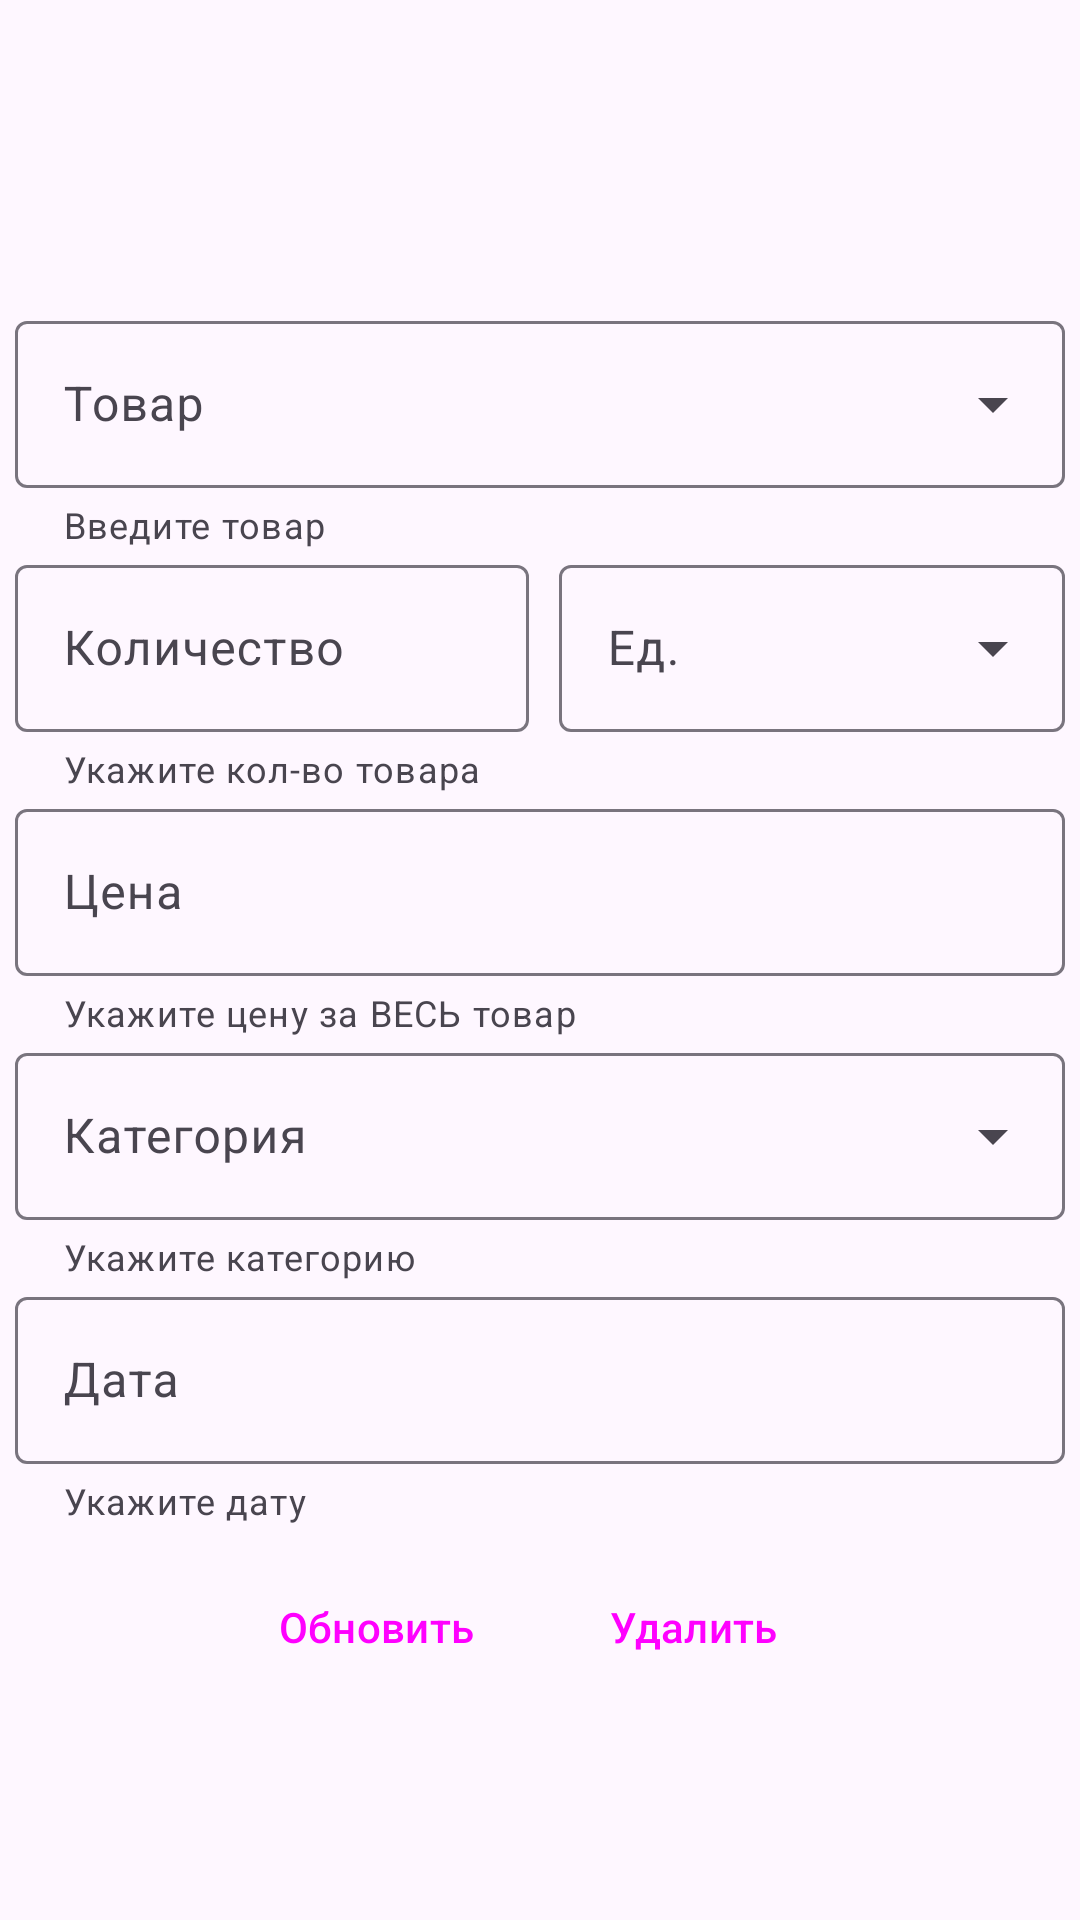

Write the Android layout XML for this screen, with the resource values it uses.
<!-- AndroidManifest.xml: application theme Theme.MyConstruction -->
<!-- res/layout/fragment_update_product.xml -->
<?xml version="1.0" encoding="utf-8"?>
<ScrollView xmlns:android="http://schemas.android.com/apk/res/android"
    xmlns:app="http://schemas.android.com/apk/res-auto"
    xmlns:tools="http://schemas.android.com/tools"
    android:layout_width="match_parent"
    android:layout_height="match_parent"
    >

    
    <LinearLayout
        android:layout_width="match_parent"
        android:layout_height="wrap_content"
        android:orientation="vertical"
        android:layout_gravity="center|top">

        <TextView
            android:id="@+id/now_warehouse"
            style="@style/TextAppearance.MyApp.DisplaySmall3"
            android:layout_width="wrap_content"
            android:layout_height="wrap_content"
            android:layout_gravity="center"
            android:layout_marginBottom="20dp"
            android:text="" />

        <TextView
            android:id="@+id/now_unit"
            style="@style/TextAppearance.MyApp.DisplaySmall2"
            android:layout_width="wrap_content"
            android:layout_height="wrap_content"
            android:layout_gravity="center"
            android:layout_marginBottom="20dp"
            android:text="" />



        <com.google.android.material.textfield.TextInputLayout
            android:id="@+id/product_name_add_menu"
            style="@style/Widget.Material3.TextInputLayout.OutlinedBox.ExposedDropdownMenu"
            android:layout_marginLeft="5dp"
            android:layout_marginRight="5dp"
            android:layout_width="match_parent"
            android:layout_height="wrap_content"
            android:hint="Товар"
            app:helperText="Введите товар"
            app:errorEnabled="true">

            <AutoCompleteTextView
                android:id="@+id/productName_editText"
                android:layout_width="match_parent"
                android:layout_height="wrap_content"
                android:imeOptions="actionNext"
                android:inputType="text" />
        </com.google.android.material.textfield.TextInputLayout>

        <LinearLayout
            android:layout_width="match_parent"
            android:layout_height="wrap_content"
            android:orientation="horizontal"
            android:layout_gravity="left">

            <com.google.android.material.textfield.TextInputLayout
                android:id="@+id/add_edit"
                android:layout_width="wrap_content"
                android:layout_height="wrap_content"
                android:hint="Количество"
                app:helperText="Укажите кол-во товара"
                app:helperTextEnabled="true"
                android:layout_marginLeft="5dp"
                android:layout_marginRight="5dp"
                app:endIconMode="custom"
                app:errorEnabled="true">

                <com.google.android.material.textfield.TextInputEditText
                    android:layout_width="match_parent"
                    android:layout_height="wrap_content"
                    android:imeOptions="actionGo"
                    android:inputType="phone"
                    />

            </com.google.android.material.textfield.TextInputLayout>

            <com.google.android.material.textfield.TextInputLayout
                android:id="@+id/suffix_add_menu"
                style="@style/Widget.Material3.TextInputLayout.OutlinedBox.ExposedDropdownMenu"
                android:layout_marginLeft="5dp"
                android:layout_marginRight="5dp"
                android:layout_width="match_parent"
                android:layout_height="wrap_content"
                android:hint="Ед."
                app:errorEnabled="true">

                <AutoCompleteTextView
                    android:id="@+id/suffixSpiner"
                    android:layout_width="match_parent"
                    android:layout_height="wrap_content"
                    android:imeOptions="actionNext"
                    android:inputType="none"
                    app:simpleItems="@array/units"/>
            </com.google.android.material.textfield.TextInputLayout>
        </LinearLayout>

        <com.google.android.material.textfield.TextInputLayout
            android:id="@+id/price_edit"
            android:layout_width="match_parent"
            android:layout_height="wrap_content"
            android:hint="Цена"
            app:helperText="Укажите цену за ВЕСЬ товар"
            app:helperTextEnabled="true"
            android:layout_marginLeft="5dp"
            android:layout_marginRight="5dp"
            app:endIconMode="custom"
            app:suffixText="₽"
            app:errorEnabled="true">

            <com.google.android.material.textfield.TextInputEditText
                android:layout_width="match_parent"
                android:layout_height="wrap_content"
                android:imeOptions="actionGo"
                android:inputType="phone"
                />
        </com.google.android.material.textfield.TextInputLayout>

        <com.google.android.material.textfield.TextInputLayout
            android:id="@+id/category_add_menu"
            style="@style/Widget.Material3.TextInputLayout.OutlinedBox.ExposedDropdownMenu"
            android:layout_marginLeft="5dp"
            android:layout_marginRight="5dp"
            android:layout_width="match_parent"
            android:layout_height="wrap_content"
            android:hint="Категория"
            app:helperText="Укажите категорию"
            app:helperTextEnabled="true"
            app:errorEnabled="true">

            <AutoCompleteTextView
                android:id="@+id/category_edit"
                android:layout_width="match_parent"
                android:layout_height="wrap_content"
                android:imeOptions="actionNext"
                android:inputType="text" />
        </com.google.android.material.textfield.TextInputLayout>

        <com.google.android.material.textfield.TextInputLayout
            android:id="@+id/date"
            android:layout_width="match_parent"
            android:layout_height="wrap_content"
            android:layout_marginLeft="5dp"
            android:layout_marginRight="5dp"
            android:hint="Дата"
            app:endIconDrawable="@drawable/baseline_calendar_month_24"
            app:endIconMode="custom"
            app:errorEnabled="true"
            app:helperText="Укажите дату"
            app:helperTextEnabled="true">

            <com.google.android.material.textfield.TextInputEditText
                android:layout_width="match_parent"
                android:layout_height="wrap_content"
                android:imeOptions="actionGo"
                android:inputType="date" />

        </com.google.android.material.textfield.TextInputLayout>

        <LinearLayout
            android:layout_width="match_parent"
            android:layout_height="wrap_content"
            android:orientation="horizontal"
            android:gravity="center_horizontal">
            <Button
                android:id="@+id/update_button"
                android:layout_marginTop="10dp"
                style="@style/Widget.Material3.Button.Icon"
                android:layout_width="wrap_content"
                android:layout_height="wrap_content"
                android:text="Обновить"
                app:icon="@drawable/baseline_add_24" />

            <Button
                android:id="@+id/delete_button"
                style="@style/Widget.Material3.Button.Icon"
                android:layout_width="wrap_content"
                android:layout_height="wrap_content"
                android:layout_marginTop="10dp"
                android:layout_marginLeft="5dp"
                android:text="Удалить"
                app:icon="@drawable/baseline_add_24" />

        </LinearLayout>

    </LinearLayout>
</ScrollView>
<!-- resources referenced by this layout -->
<resources>
  <string-array name="units">
          <item>ед</item>
          <item>шт</item>
          <item>пачка</item>
          <item>мешок</item>
          <item>г</item>
          <item>кг</item>
          <item>т</item>
          <item>мм</item>
          <item>М</item>
          <item>л</item>
          <item>м3</item>
          <item>м2</item>
      </string-array>
  <style name="TextAppearance.MyApp.DisplaySmall2" parent="TextAppearance.Material3.DisplaySmall">
          <item name="fontFamily">@font/robotoregular</item>
          <item name="android:textStyle">normal</item>
          <item name="android:textAllCaps">false</item>
          <item name="android:textSize">18sp</item>
          <item name="android:letterSpacing">0</item>
      </style>
  <style name="TextAppearance.MyApp.DisplaySmall3" parent="TextAppearance.Material3.DisplaySmall">
          <item name="fontFamily">@font/robotoregular</item>
          <item name="android:textStyle">normal</item>
          <item name="android:textAllCaps">false</item>
          <item name="android:textSize">28sp</item>
          <item name="android:letterSpacing">0</item>
      </style>
  <style name="Theme.MyConstruction" parent="Base.Theme.MyConstruction" />
  <style name="Base.Theme.MyConstruction" parent="Theme.Material3.DayNight.NoActionBar">
          
          
      </style>
</resources>
